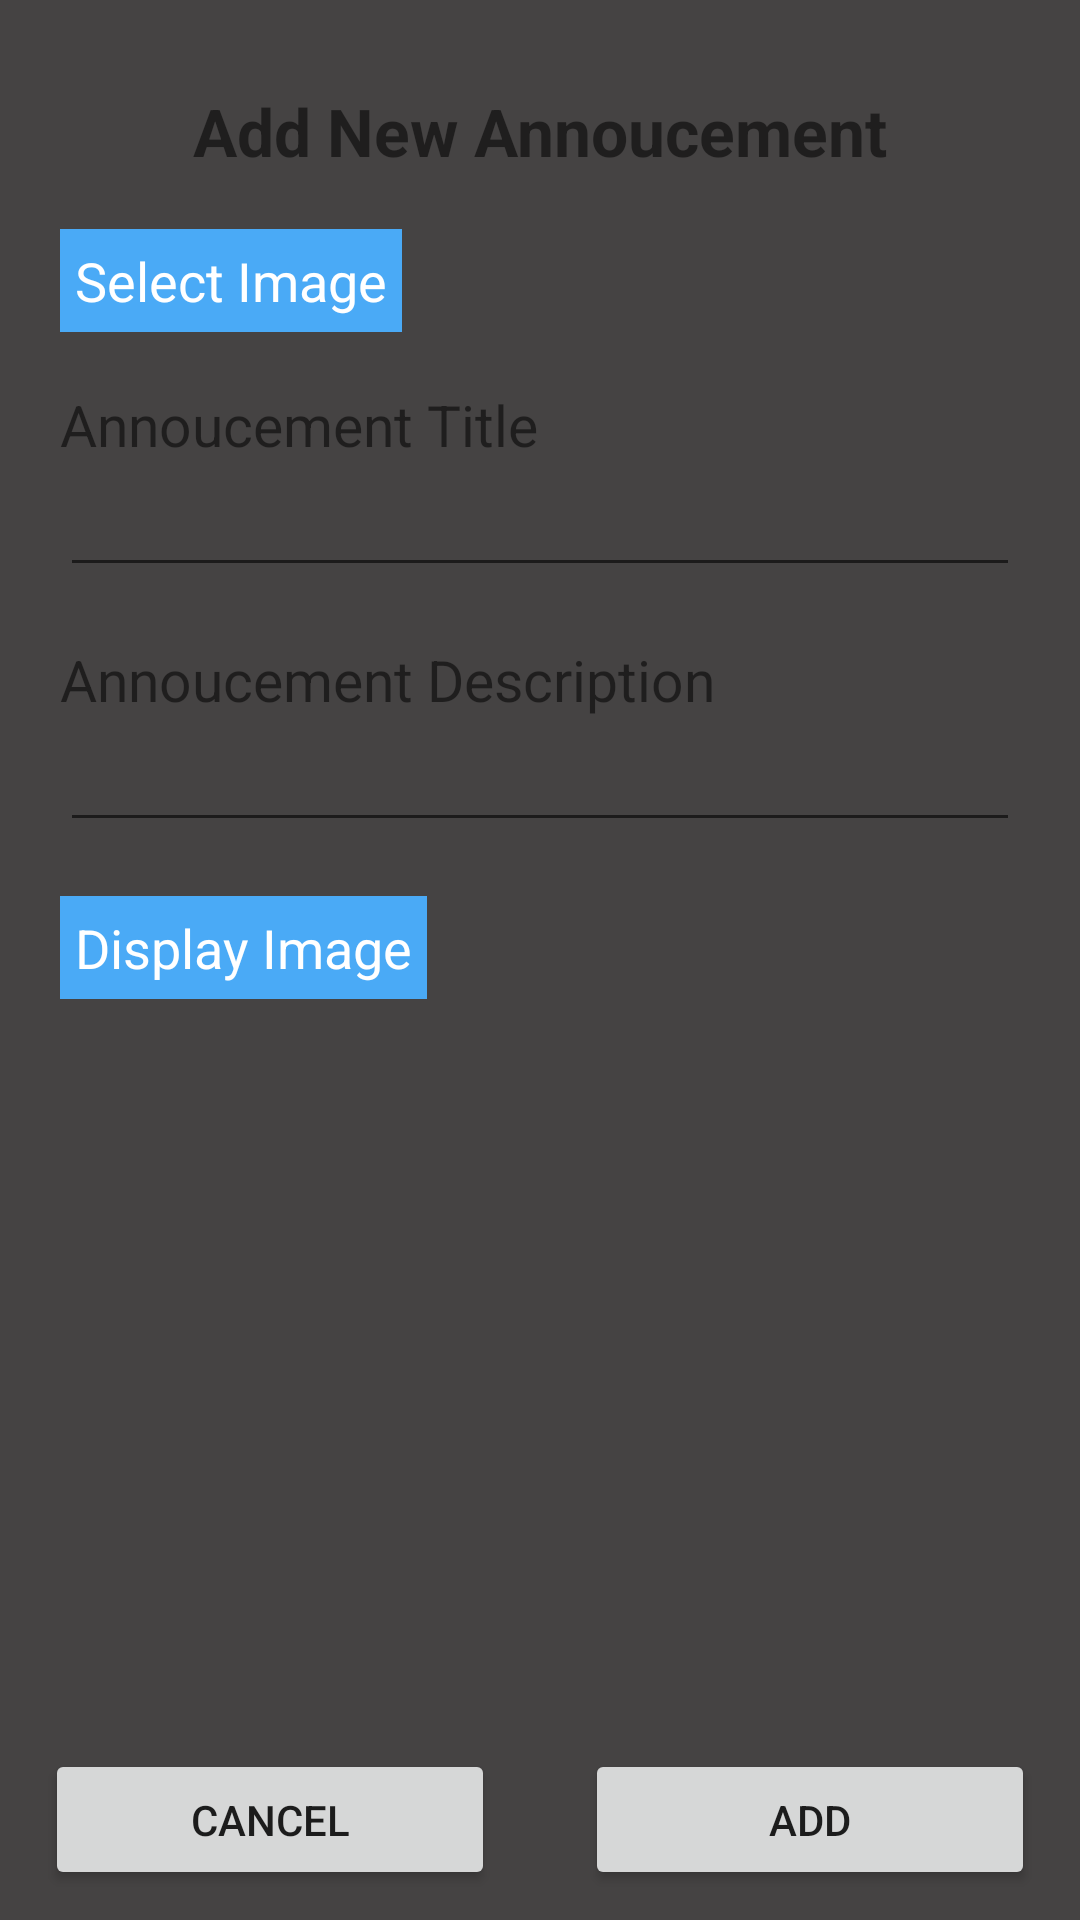

Layout XML and referenced resources for this Android screen:
<!-- AndroidManifest.xml: application theme Base.Theme.HiSkyTechPortfolio -->
<!-- res/layout/dialogue_add_annoucement.xml -->
<?xml version="1.0" encoding="utf-8"?>
<LinearLayout xmlns:android="http://schemas.android.com/apk/res/android"
    android:layout_width="match_parent"
    android:orientation="vertical"
    android:background="#454343"
    android:layout_height="match_parent">
    <TextView
        android:layout_width="wrap_content"
        android:layout_height="wrap_content"
        android:text="Add New Annoucement"
        android:textSize="22sp"
        android:textStyle="bold"
        android:background="#454343"
        android:layout_gravity="center"
        android:layout_centerHorizontal="true"
        android:layout_marginTop="29dp"
        />
    <TextView
        android:layout_width="wrap_content"
        android:layout_height="wrap_content"
        android:text="Select Image"
        android:layout_marginStart="20dp"
        android:textSize="18sp"
        android:padding="5dp"
        android:layout_marginTop="18sp"
        android:background="#4AAAF6"
        android:textColor="@color/white"
        android:id="@+id/select_image"
        />
    <TextView
        android:layout_width="wrap_content"
        android:layout_height="wrap_content"
        android:text="Annoucement Title"
        android:layout_marginTop="18sp"
        android:textSize="19sp"
        android:layout_marginStart="20dp"
        />
    <EditText
        android:layout_width="match_parent"
        android:layout_height="wrap_content"
        android:layout_marginHorizontal="20dp"
        android:inputType="text"
        android:id="@+id/annoucement_title"
        />
    <TextView
        android:layout_width="wrap_content"
        android:layout_height="wrap_content"
        android:text="Annoucement Description"
        android:textSize="19sp"
        android:layout_marginTop="18sp"
        android:layout_marginStart="20dp"
        />
    <EditText
        android:layout_width="match_parent"
        android:layout_height="wrap_content"
        android:layout_marginHorizontal="20dp"
        android:inputType="text"
        android:id="@+id/annoucement_description"
        />


    <TextView
        android:layout_width="wrap_content"
        android:layout_height="wrap_content"
        android:text="Display Image"
        android:layout_marginStart="20dp"
        android:textSize="18sp"
        android:padding="5dp"
        android:layout_marginTop="18sp"
        android:background="#4AAAF6"
        android:textColor="@color/white"
        android:id="@+id/select_image_display"
        />

    <LinearLayout
        android:layout_width="match_parent"
        android:layout_height="match_parent"
        android:orientation="vertical"
        >

        <LinearLayout
            android:layout_width="match_parent"
            android:layout_height="wrap_content"
            android:layout_marginTop="50dp"
            >
            <ImageView
                android:layout_width="match_parent"
                android:layout_height="200dp"
                android:layout_weight="1"
                android:id="@+id/ann_image"
                />
            <ImageView
                android:layout_width="match_parent"
                android:layout_height="200dp"
                android:layout_weight="1"
                android:id="@+id/disp_image"
                />
        </LinearLayout>
        <LinearLayout
            android:layout_width="match_parent"
            android:layout_height="match_parent"
            android:layout_marginBottom="10dp"
            android:layout_gravity="bottom"
            android:gravity="bottom"
            >
            <Button
                android:layout_width="wrap_content"
                android:layout_height="wrap_content"
                android:text="Cancel"
                android:layout_marginHorizontal="15dp"
                android:layout_weight="1"
                android:id="@+id/cancel"
                />
            <Button
                android:layout_width="wrap_content"
                android:layout_height="wrap_content"
                android:text="Add"
                android:layout_marginHorizontal="15dp"
                android:layout_weight="1"
                android:id="@+id/add"
                />

        </LinearLayout>
    </LinearLayout>

</LinearLayout>
<!-- resources referenced by this layout -->
<resources>
  <color name="white">#FFFFFFFF</color>
  <style name="Base.Theme.HiSkyTechPortfolio" parent="Theme.MaterialComponents.Light.DarkActionBar">
          
          <item name="colorPrimary">#2CBFC7</item>
          <item name="colorPrimaryVariant">@color/PrimaryVariant</item>
          <item name="colorOnPrimary">@color/white</item>
          
          <item name="colorSecondary">@color/secondary</item>
          <item name="colorSecondaryVariant">@color/SecondaryVariant</item>
          <item name="colorOnSecondary">@color/black</item>
          
          <item name="android:statusBarColor">#2CBFC7</item>
          
      </style>
  <color name="PrimaryVariant">#CC4ABEC9</color>
  <color name="secondary">#0A3A8F</color>
  <color name="SecondaryVariant">#FF018786</color>
  <color name="black">#FF000000</color>
</resources>
